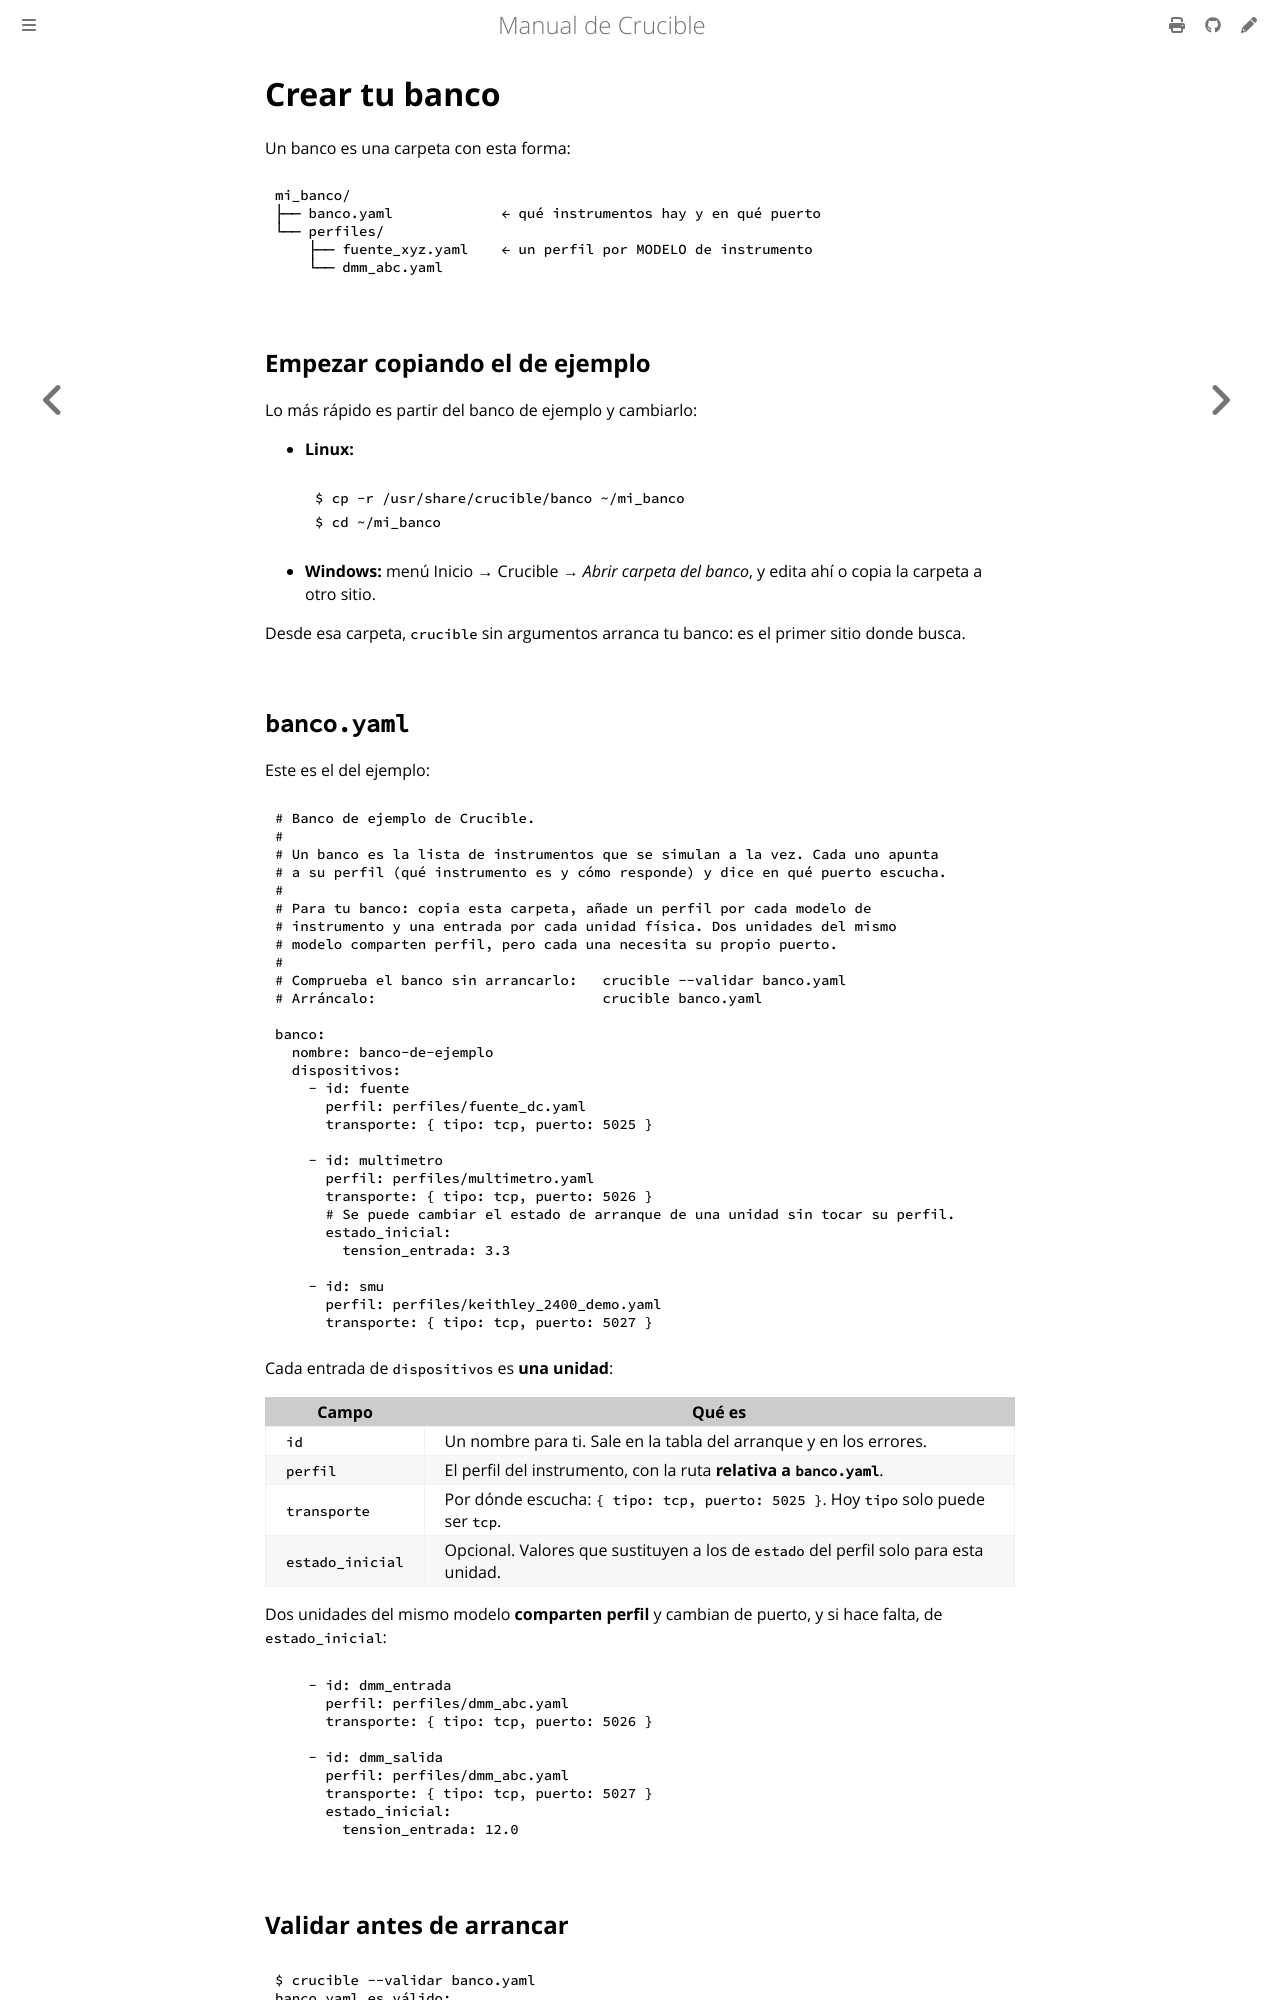

repository: anlaco/Crucible · page: es/05-bancos.html · generator: mdbook

# Crear tu banco

Un banco es una carpeta con esta forma:

```text
mi_banco/
├── banco.yaml             ← qué instrumentos hay y en qué puerto
└── perfiles/
    ├── fuente_xyz.yaml    ← un perfil por MODELO de instrumento
    └── dmm_abc.yaml
```

## Empezar copiando el de ejemplo

Lo más rápido es partir del banco de ejemplo y cambiarlo:

- **Linux:**

  ```console
  $ cp -r /usr/share/crucible/banco ~/mi_banco
  $ cd ~/mi_banco
  ```

- **Windows:** menú Inicio → Crucible → *Abrir carpeta del banco*, y edita ahí
  o copia la carpeta a otro sitio.

Desde esa carpeta, `crucible` sin argumentos arranca tu banco: es el primer
sitio donde busca.

## `banco.yaml`

Este es el del ejemplo:

```yaml
{{#include ../../../banco/banco.yaml}}
```

Cada entrada de `dispositivos` es **una unidad**:

| Campo | Qué es |
|---|---|
| `id` | Un nombre para ti. Sale en la tabla del arranque y en los errores. |
| `perfil` | El perfil del instrumento, con la ruta **relativa a `banco.yaml`**. |
| `transporte` | Por dónde escucha: `{ tipo: tcp, puerto: 5025 }`. Hoy `tipo` solo puede ser `tcp`. |
| `estado_inicial` | Opcional. Valores que sustituyen a los de `estado` del perfil solo para esta unidad. |

Dos unidades del mismo modelo **comparten perfil** y cambian de puerto, y si
hace falta, de `estado_inicial`:

```yaml
    - id: dmm_entrada
      perfil: perfiles/dmm_abc.yaml
      transporte: { tipo: tcp, puerto: 5026 }

    - id: dmm_salida
      perfil: perfiles/dmm_abc.yaml
      transporte: { tipo: tcp, puerto: 5027 }
      estado_inicial:
        tension_entrada: 12.0
```
